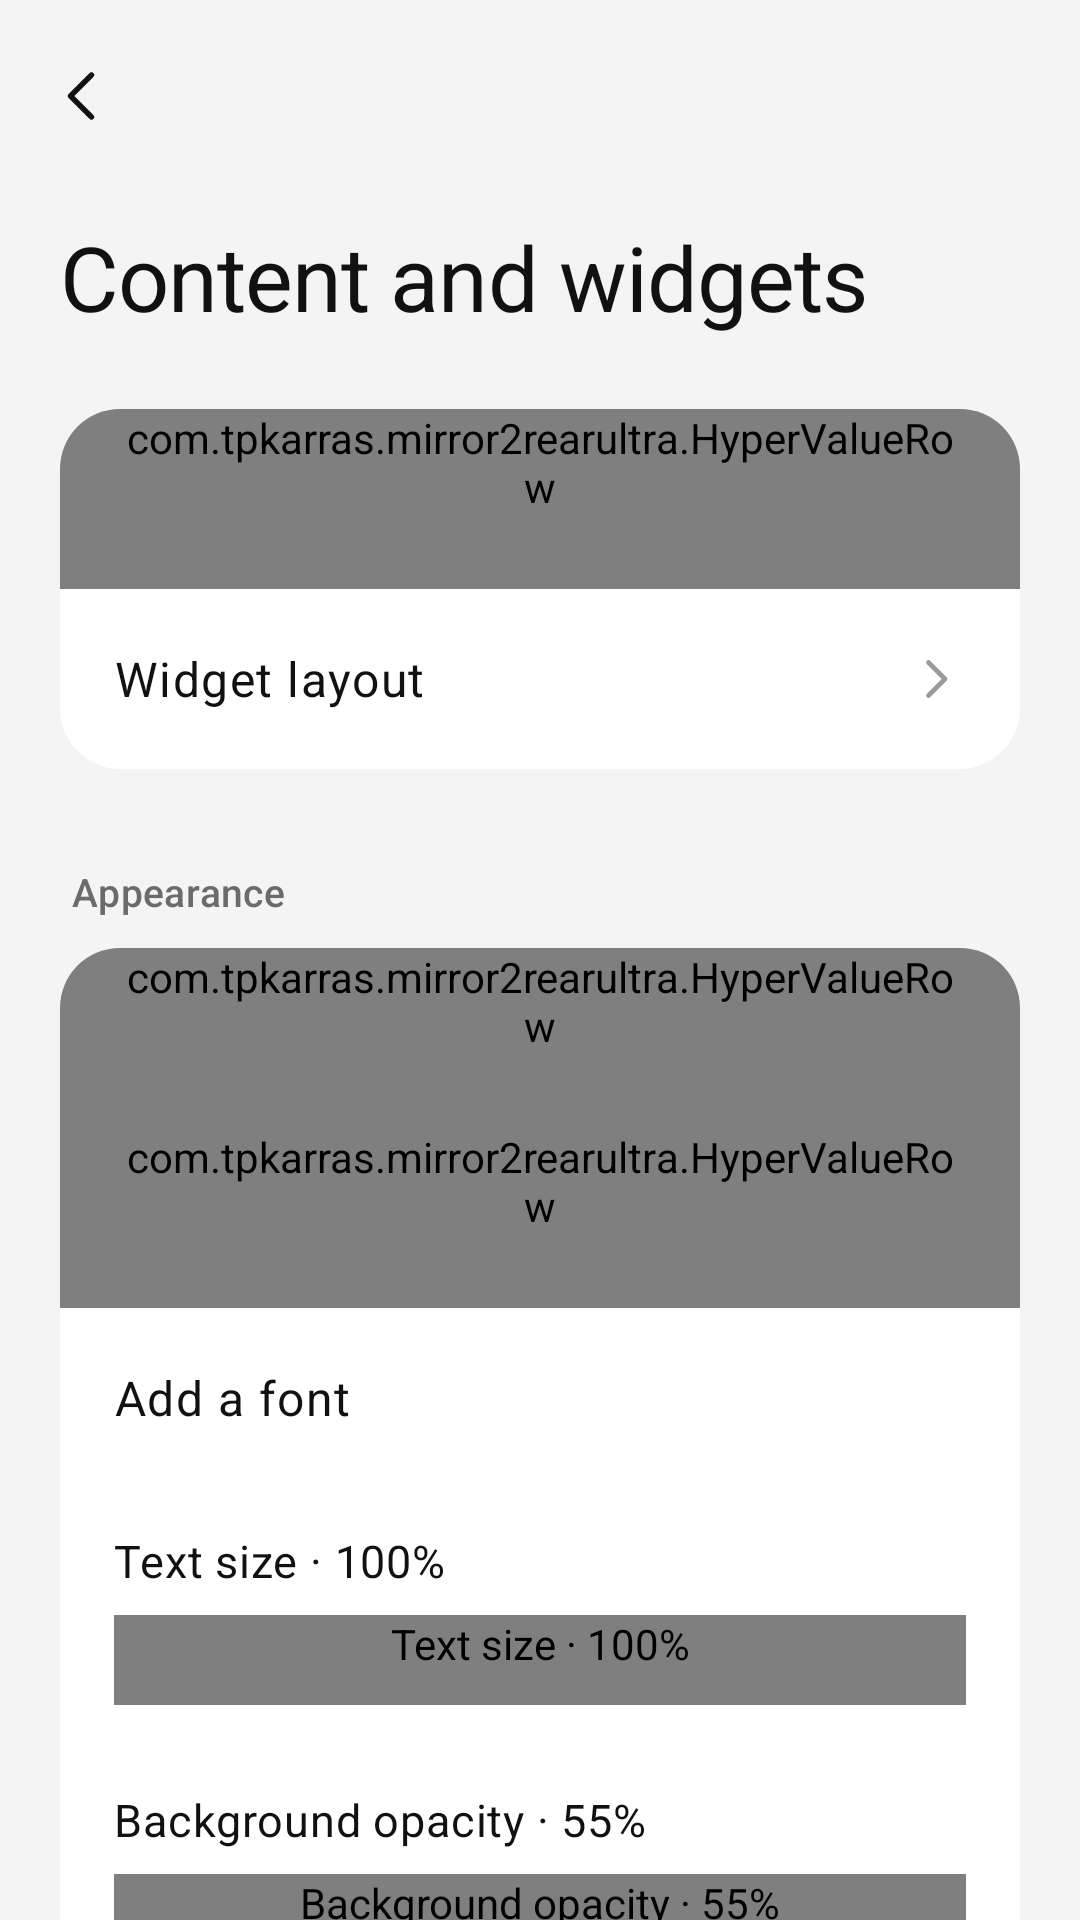

Reconstruct the res/layout file that produces this screen, plus the resources it refers to.
<!-- AndroidManifest.xml: application theme Theme.Mirror2RearUltra -->
<!-- res/layout/activity_dashboard_settings.xml -->
<?xml version="1.0" encoding="utf-8"?>
<LinearLayout xmlns:android="http://schemas.android.com/apk/res/android"
    xmlns:app="http://schemas.android.com/apk/res-auto"
    android:layout_width="match_parent"
    android:layout_height="match_parent"
    android:background="@color/hyper_background"
    android:fitsSystemWindows="true"
    android:orientation="vertical">

    <com.google.android.material.appbar.MaterialToolbar
        android:id="@+id/dashboard_settings_toolbar"
        style="@style/HyperOS.Toolbar"
        android:layout_width="match_parent"
        android:layout_height="?attr/actionBarSize"
        app:navigationContentDescription="@string/abc_action_bar_up_description"
        app:navigationIcon="@drawable/ic_hyper_back" />

    <androidx.core.widget.NestedScrollView
        android:layout_width="match_parent"
        android:layout_height="0dp"
        android:layout_weight="1"
        android:clipToPadding="false"
        android:fillViewport="true"
        android:scrollbars="none">

        <LinearLayout
            android:id="@+id/dashboard_settings_content"
            style="@style/HyperOS.Page">

            <TextView
                style="@style/HyperOS.PageTitle"
                android:text="@string/dashboard_settings_heading" />

            

            <LinearLayout style="@style/HyperOS.Group">

                <com.tpkarras.mirror2rearultra.HyperValueRow
                    android:id="@+id/dashboard_mode_input"
                    style="@style/HyperOS.ValueRow.Top"
                    app:rowTitle="@string/dashboard_mode_title" />

                <TextView
                    android:id="@+id/dashboard_restart_notice"
                    style="@style/HyperOS.RowSummary"
                    android:accessibilityLiveRegion="polite"
                    android:text="@string/dashboard_restart_notice"
                    android:textColor="@color/hyper_accent"
                    android:visibility="gone" />

                
                <com.google.android.material.button.MaterialButton
                    android:id="@+id/dashboard_builder_button"
                    style="@style/HyperOS.NavRow.Bottom"
                    android:text="@string/dashboard_builder_title" />
            </LinearLayout>

            

            <TextView
                style="@style/HyperOS.SectionHeader"
                android:layout_marginTop="@dimen/section_spacing"
                android:text="@string/dashboard_appearance_title" />

            <LinearLayout style="@style/HyperOS.Group">

                <com.tpkarras.mirror2rearultra.HyperValueRow
                    android:id="@+id/dashboard_theme_input"
                    style="@style/HyperOS.ValueRow.Top"
                    app:rowTitle="@string/dashboard_theme_title" />

                <com.tpkarras.mirror2rearultra.HyperValueRow
                    android:id="@+id/dashboard_font_input"
                    style="@style/HyperOS.ValueRow"
                    app:rowTitle="@string/dashboard_font_title" />

                <com.google.android.material.button.MaterialButton
                    android:id="@+id/dashboard_font_add_button"
                    style="@style/HyperOS.ActionRow"
                    android:text="@string/dashboard_font_add" />

                <com.tpkarras.mirror2rearultra.HyperValueRow
                    android:id="@+id/dashboard_font_remove_input"
                    style="@style/HyperOS.ValueRow"
                    android:visibility="gone"
                    app:rowTitle="@string/dashboard_font_remove" />

                <TextView
                    android:id="@+id/dashboard_text_scale_value"
                    style="@style/HyperOS.SliderLabel"
                    android:labelFor="@id/dashboard_text_scale_slider"
                    android:text="@string/dashboard_text_scale_default" />

                <com.tpkarras.mirror2rearultra.HyperSlider
                    android:id="@+id/dashboard_text_scale_slider"
                    style="@style/HyperOS.Slider.Row"
                    android:contentDescription="@string/dashboard_text_scale_default"
                    app:hyperStepSize="5"
                    app:hyperValueFrom="70"
                    app:hyperValueTo="160" />

                <TextView
                    android:id="@+id/dashboard_background_opacity_value"
                    style="@style/HyperOS.SliderLabel"
                    android:labelFor="@id/dashboard_background_opacity_slider"
                    android:text="@string/dashboard_background_opacity_default" />

                <com.tpkarras.mirror2rearultra.HyperSlider
                    android:id="@+id/dashboard_background_opacity_slider"
                    style="@style/HyperOS.Slider.Row"
                    android:contentDescription="@string/dashboard_background_opacity_default"
                    app:hyperStepSize="5"
                    app:hyperValueFrom="0"
                    app:hyperValueTo="100" />
            </LinearLayout>

            <TextView
                style="@style/HyperOS.GroupFootnote"
                android:text="@string/dashboard_font_help" />

            

            <TextView
                style="@style/HyperOS.SectionHeader"
                android:layout_marginTop="@dimen/section_spacing"
                android:text="@string/panel_screen_title" />

            <LinearLayout style="@style/HyperOS.Group">

                <com.tpkarras.mirror2rearultra.HyperValueRow
                    android:id="@+id/dashboard_idle_mode_input"
                    style="@style/HyperOS.ValueRow.Top"
                    app:rowTitle="@string/dashboard_idle_mode_title" />

                <TextView
                    android:id="@+id/dashboard_aod_min_brightness_value"
                    style="@style/HyperOS.SliderLabel"
                    android:labelFor="@id/dashboard_aod_min_brightness_slider"
                    android:text="@string/dashboard_aod_min_brightness_default" />

                <com.tpkarras.mirror2rearultra.HyperSlider
                    android:id="@+id/dashboard_aod_min_brightness_slider"
                    style="@style/HyperOS.Slider.Row"
                    android:contentDescription="@string/dashboard_aod_min_brightness_default"
                    app:hyperStepSize="1"
                    app:hyperValueFrom="1"
                    app:hyperValueTo="30" />

                
                <com.tpkarras.mirror2rearultra.HyperValueRow
                    android:id="@+id/dashboard_burn_in_input"
                    style="@style/HyperOS.ValueRow.Bottom"
                    app:rowTitle="@string/dashboard_burn_in_title" />
            </LinearLayout>

            <TextView
                style="@style/HyperOS.GroupFootnote"
                android:text="@string/dashboard_idle_mode_help" />

            <LinearLayout
                style="@style/HyperOS.Group"
                android:layout_marginTop="@dimen/section_spacing">

                <com.google.android.material.materialswitch.MaterialSwitch
                    android:id="@+id/dashboard_notification_light_switch"
                    style="@style/HyperOS.Switch.Single"
                    android:text="@string/notification_light" />
            </LinearLayout>

            <TextView
                style="@style/HyperOS.GroupFootnote"
                android:text="@string/notification_light_help" />

            

            <TextView
                style="@style/HyperOS.SectionHeader"
                android:layout_marginTop="@dimen/section_spacing"
                android:text="@string/panel_touch_title" />

            <LinearLayout style="@style/HyperOS.Group">

                <com.google.android.material.materialswitch.MaterialSwitch
                    android:id="@+id/dashboard_tap_variant_switch"
                    style="@style/HyperOS.Switch.Top"
                    android:text="@string/panel_tap_cycles_variant" />

                <com.google.android.material.materialswitch.MaterialSwitch
                    android:id="@+id/dashboard_pocket_lock_switch"
                    style="@style/HyperOS.Switch"
                    android:text="@string/panel_pocket_lock" />

                <com.google.android.material.materialswitch.MaterialSwitch
                    android:id="@+id/dashboard_face_down_switch"
                    style="@style/HyperOS.Switch"
                    android:text="@string/panel_face_down_off" />

                <com.google.android.material.materialswitch.MaterialSwitch
                    android:id="@+id/dashboard_shutter_switch"
                    style="@style/HyperOS.Switch"
                    android:text="@string/panel_shutter_on_tap" />

                <TextView
                    android:id="@+id/dashboard_shutter_access_status"
                    style="@style/HyperOS.RowSummary"
                    android:text="@string/shutter_service_off" />

                <com.google.android.material.button.MaterialButton
                    android:id="@+id/dashboard_shutter_access_button"
                    style="@style/HyperOS.ActionRow"
                    android:text="@string/shutter_service_open" />

                
                <com.tpkarras.mirror2rearultra.HyperValueRow
                    android:id="@+id/dashboard_shutter_delay_input"
                    style="@style/HyperOS.ValueRow"
                    app:rowTitle="@string/shutter_countdown_title" />

                <com.google.android.material.materialswitch.MaterialSwitch
                    android:id="@+id/dashboard_mirror_grid_switch"
                    style="@style/HyperOS.Switch"
                    android:text="@string/mirror_grid" />

                <com.google.android.material.materialswitch.MaterialSwitch
                    android:id="@+id/dashboard_mirror_level_switch"
                    style="@style/HyperOS.Switch.Bottom"
                    android:text="@string/mirror_level" />
            </LinearLayout>

            <TextView
                style="@style/HyperOS.GroupFootnote"
                android:text="@string/mirror_guides_help" />
        </LinearLayout>
    </androidx.core.widget.NestedScrollView>

</LinearLayout>
<!-- resources referenced by this layout -->
<resources>
  <color name="hyper_accent">#1668E3</color>
  <color name="hyper_background">#F4F4F4</color>
  <dimen name="section_spacing">22dp</dimen>
  <string name="dashboard_aod_min_brightness_default">Minimum AOD brightness: 8%</string>
  <string name="dashboard_appearance_title">Appearance</string>
  <string name="dashboard_background_opacity_default">Background opacity · 55%</string>
  <string name="dashboard_builder_title">Widget layout</string>
  <string name="dashboard_burn_in_title">Burn-in drift</string>
  <string name="dashboard_font_add">Add a font</string>
  <string name="dashboard_font_remove">Remove a font</string>
  <string name="dashboard_font_title">Font</string>
  <string name="dashboard_idle_mode_title">Rear screen timeout</string>
  <string name="dashboard_mode_title">Rear screen content</string>
  <string name="dashboard_restart_notice">Restart rear output to apply this mode change.</string>
  <string name="dashboard_settings_heading">Content and widgets</string>
  <string name="dashboard_text_scale_default">Text size · 100%</string>
  <string name="dashboard_theme_title">Color style</string>
  <string name="mirror_grid">Rule-of-thirds grid over the camera</string>
  <string name="mirror_guides_help">The grid and the level appear over a mirrored camera only, and are drawn on the panel alone: they never reach the photo. The level turns yellow when the phone is straight.</string>
  <string name="mirror_level">Horizon level over the camera</string>
  <string name="notification_light">Notification light</string>
  <string name="panel_face_down_off">Turn off when facing down</string>
  <string name="panel_pocket_lock">Lock touches in a pocket</string>
  <string name="panel_screen_title">Panel screen</string>
  <string name="panel_shutter_on_tap">Tap the panel to take a photo</string>
  <string name="panel_tap_cycles_variant">Tap a widget to change its style</string>
  <string name="panel_touch_title">Touch and sensors</string>
  <string name="shutter_countdown_title">Countdown before the shot</string>
  <string name="shutter_service_off">Off · the shutter goes through root</string>
  <string name="shutter_service_open">Accessibility settings</string>
  <color name="hyper_text_primary">#111111</color>
  <dimen name="spacing_xs">4dp</dimen>
  <dimen name="spacing_sm">8dp</dimen>
  <dimen name="page_margin_horizontal">20dp</dimen>
  <dimen name="page_padding_bottom">32dp</dimen>
  <dimen name="spacing_lg">24dp</dimen>
  <dimen name="row_padding_horizontal">18dp</dimen>
  <dimen name="row_padding_vertical">14dp</dimen>
  <dimen name="section_header_top">10dp</dimen>
  <dimen name="section_header_bottom">10dp</dimen>
  <dimen name="row_min_height">60dp</dimen>
  <dimen name="spacing_md">16dp</dimen>
  <color name="hyper_on_accent">#FFFFFF</color>
  <color name="hyper_accent_container">#E3EEFD</color>
  <color name="hyper_on_accent_container">#0B3A7A</color>
  <color name="hyper_field">#F0F0F0</color>
  <color name="hyper_surface">#FFFFFF</color>
  <color name="hyper_text_secondary">#6B6B6B</color>
  <color name="hyper_surface_grouped">#FFFFFF</color>
  <color name="hyper_surface_elevated">#FFFFFF</color>
  <color name="hyper_outline_subtle">#E0E0E0</color>
  <color name="hyper_divider">#EBEBEB</color>
  <color name="hyper_error">#D93B41</color>
  <color name="hyper_text_tertiary">#9A9A9A</color>
  <dimen name="group_corner">20dp</dimen>
  <dimen name="text_caption">12sp</dimen>
  <dimen name="text_page_title">30sp</dimen>
  <dimen name="text_row_summary">13sp</dimen>
  <dimen name="text_section_header">13sp</dimen>
  <dimen name="slider_track_height">30dp</dimen>
  <dimen name="text_row_value">15sp</dimen>
  <color name="hyper_press_on_surface">#F0F0F0</color>
  <dimen name="text_row_title">16sp</dimen>
</resources>
